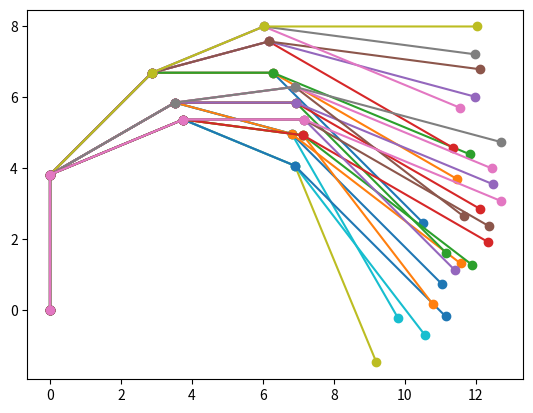

Python code for this plot:
# Import numpy as np
import numpy as np
import matplotlib.pyplot as plt

# Constants
joint_distances = [3 + 13/16, 4 + 1/16, 3 + 13/32, 6]

# Helper functions
def polar_to_vec(dist, theta):
    return dist * np.array([np.cos(theta), np.sin(theta)])

def construct_angles(*thetas):
    sum_angles = [np.pi/2] + [sum(thetas[:i+1]) for i in range(len(thetas))]
    polars = np.array([polar_to_vec(dist, theta) for dist, theta in zip(joint_distances, sum_angles)])

    return polars

def plot_arm(polars):
    polars = np.vstack((np.zeros((1, 2)), polars))
    actual_points = np.array([np.sum(polars[:i+1], axis=0) for i in range(polars.shape[0])])

    plt.plot(actual_points[:, 0], actual_points[:, 1], 'o-')

if __name__ == '__main__':
    for i in [4, 6, 8]:
        for j in [4, 6, 8]:
            for k in [4, 6, 8]:
                plot_arm(construct_angles(np.pi/i, -np.pi/j, -np.pi/k))
    plt.show()
